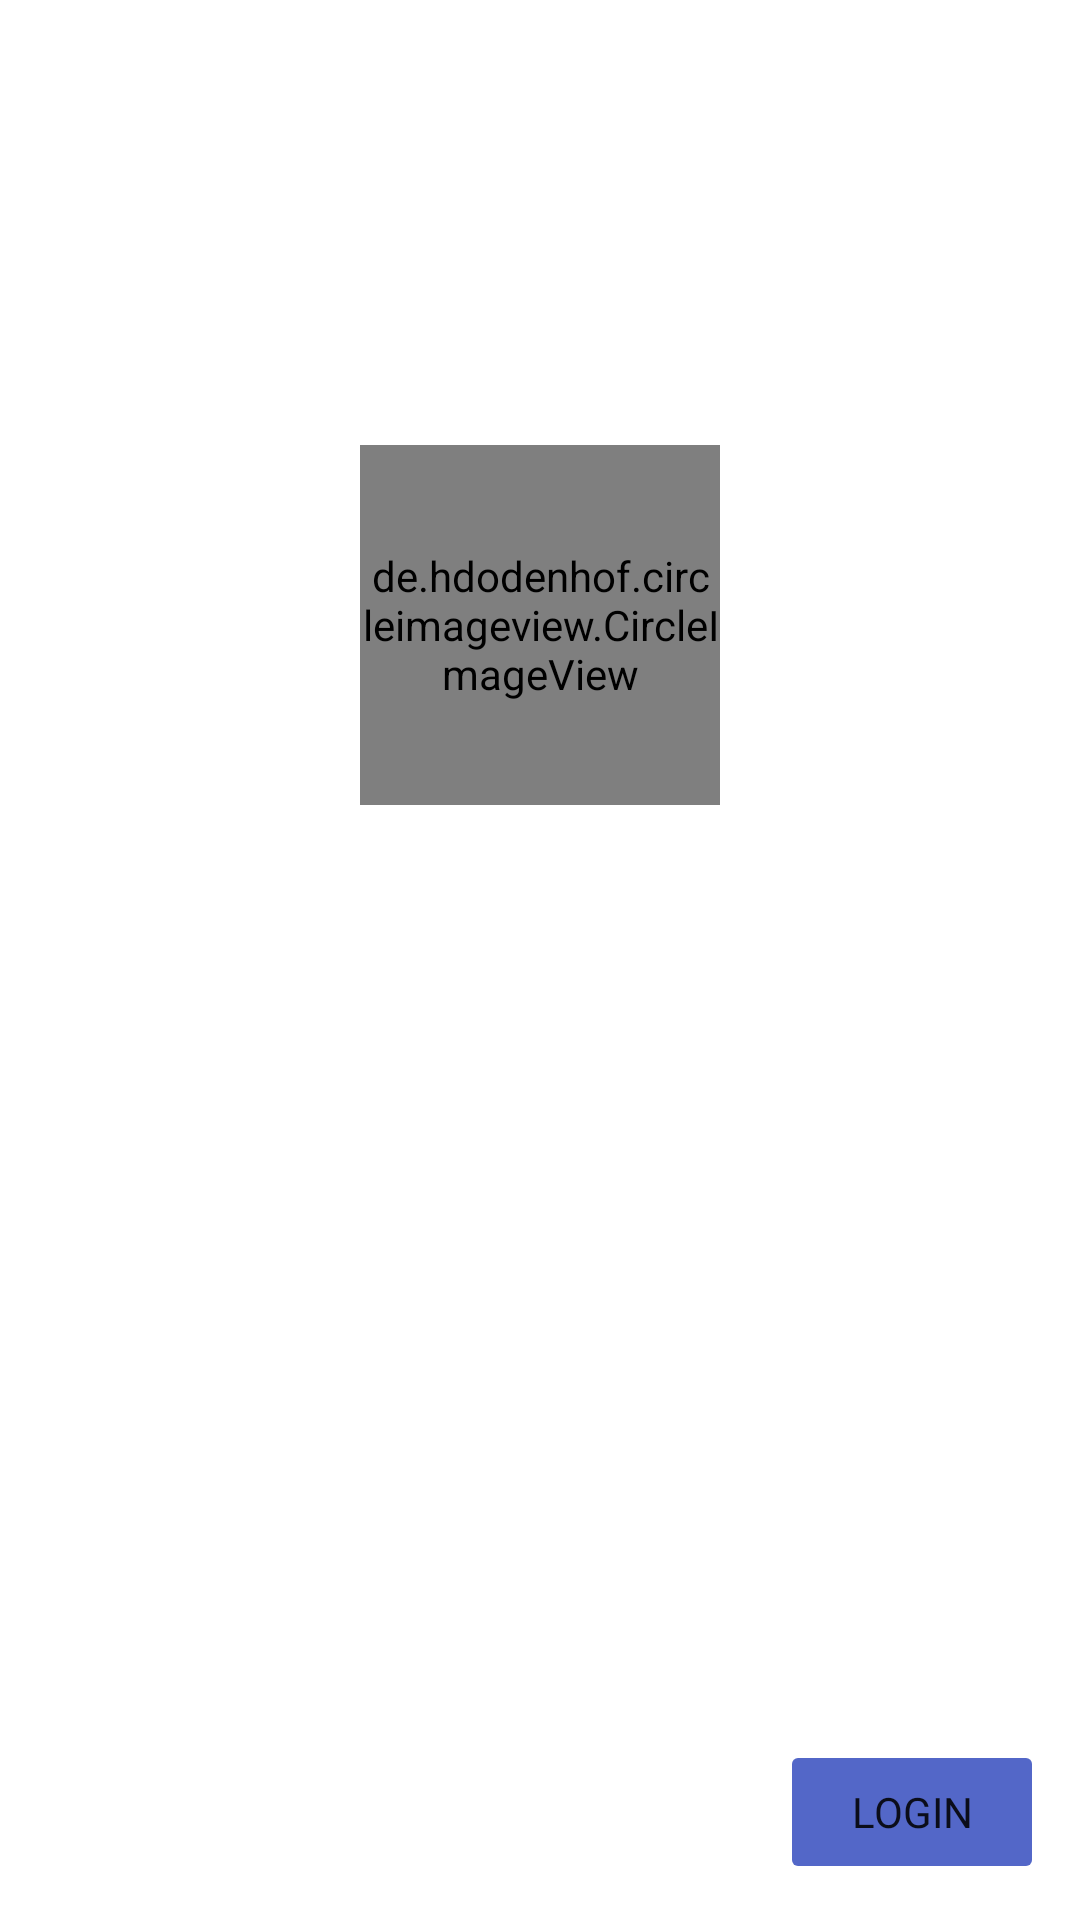

Write the Android layout XML for this screen, with the resource values it uses.
<!-- AndroidManifest.xml: application theme Theme.Promise -->
<!-- res/layout/activity_login.xml -->
<?xml version="1.0" encoding="utf-8"?>
<androidx.coordinatorlayout.widget.CoordinatorLayout xmlns:android="http://schemas.android.com/apk/res/android"
    xmlns:app="http://schemas.android.com/apk/res-auto"
    xmlns:tools="http://schemas.android.com/tools"
    android:layout_width="match_parent"
    android:layout_height="match_parent"
    android:background="@drawable/bg_trees"

    tools:context=".Login">

    <RelativeLayout
        android:layout_width="match_parent"
        android:layout_height="match_parent">


        <de.hdodenhof.circleimageview.CircleImageView
            android:id="@+id/civ_profile"
            android:layout_width="120dp"
            android:layout_height="120dp"
            android:layout_above="@id/tv_nickname"
            android:layout_centerHorizontal="true"
            android:layout_marginBottom="30dp"
            android:src="@drawable/images"
            app:civ_border_color="@color/my_color"
            app:civ_border_width="2dp" />

        <EditText
            android:id="@+id/tv_nickname"
            android:layout_width="wrap_content"
            android:layout_height="wrap_content"
            android:layout_alignLeft="@id/iv_kakao"
            android:layout_alignRight="@id/iv_kakao"
            android:layout_centerInParent="true"
            android:background="@drawable/bg_et"
            android:fontFamily="@font/binggrae"
            android:gravity="center"
            android:hint="닉네임"
            android:inputType="text"
            android:padding="10dp"
            android:textSize="16sp" />

        <ImageView
            android:id="@+id/iv_kakao"
            android:layout_width="wrap_content"
            android:layout_height="45dp"
            android:layout_below="@id/tv_nickname"
            android:layout_centerHorizontal="true"
            android:layout_marginTop="80dp"
            android:src="@drawable/kakao_login_medium_narrow" />

        <Button
            android:id="@+id/btn_guest"
            android:layout_width="wrap_content"
            android:layout_height="55dp"
            android:layout_below="@+id/iv_kakao"
            android:layout_alignLeft="@id/iv_kakao"
            android:layout_alignRight="@id/iv_kakao"
            android:layout_centerInParent="true"
            android:layout_marginTop="30dp"
            android:textStyle="bold"
            android:drawableLeft="@drawable/btn_my_location"
            android:drawablePadding="100dp"
            android:textColor="@color/white"
            android:drawableTint="@color/white"
            android:textSize="14sp"
            android:text="Guest Login" />

        <Button
            android:id="@+id/btn"
            android:layout_width="wrap_content"
            android:layout_height="wrap_content"
            android:text="login"
            android:layout_alignParentRight="true"
            android:layout_alignParentBottom="true"
            android:backgroundTint="@color/my_color3"
            android:fontFamily="@font/binggrae"
            android:stateListAnimator="@null"
            android:layout_margin="12dp"/>



    </RelativeLayout>


</androidx.coordinatorlayout.widget.CoordinatorLayout>
<!-- resources referenced by this layout -->
<resources>
  <color name="my_color">#B9D2FF</color>
  <color name="my_color3">#5367C8</color>
  <color name="white">#FFFFFFFF</color>
  <!-- drawable bg_et (drawable) -->
  <?xml version="1.0" encoding="utf-8"?>
  <shape xmlns:android="http://schemas.android.com/apk/res/android"
      android:shape="rectangle">
  
      <stroke android:width="2dp" android:color="@color/my_color" />
      <solid android:color="#FFFFFF"/>
      <corners android:radius="5dp"/>
  
  </shape>
  <!-- drawable btn_my_location (drawable) -->
  <?xml version="1.0" encoding="utf-8"?>
  <layer-list xmlns:android="http://schemas.android.com/apk/res/android">
      <item android:drawable="@drawable/noun_my_location_1140966"
          android:width="25dp"
          android:height="25dp"/>
  </layer-list>
  <style name="Theme.Promise" parent="Theme.MaterialComponents.Light.NoActionBar">
          
          <item name="colorPrimary">@color/my_color</item>
          <item name="colorPrimaryVariant">@color/white</item>
          <item name="colorOnPrimary">@color/white</item>
          
          <item name="colorSecondary">@color/my_color3</item>
          <item name="colorSecondaryVariant">@color/white</item>
          <item name="colorOnSecondary">@color/white</item>
  
  
          <item name="fontFamily">@font/binggrae</item>
          
          <item name="android:statusBarColor" tools:targetApi="l">@color/my_color3</item>
          
          <item name="android:timePickerStyle">@style/MyTimePickerTheme</item>
          <item name="bottomSheetDialogTheme">@style/MyBottomSheetDialogTheme</item>
      </style>
  <!-- drawable noun_my_location_1140966: png bitmap (drawable, 17304 bytes) -->
  <style name="MyTimePickerTheme" parent="Widget.Material3.MaterialTimePicker">
          <item name="android:timePickerMode">spinner</item>
  
      </style>
  <style name="MyBottomSheetDialogTheme" parent="Theme.MaterialComponents.Light.BottomSheetDialog">
          <item name="bottomSheetStyle">@style/MyBottomSheetStyle</item>
  
  
      </style>
  <style name="MyBottomSheetStyle" parent="Widget.MaterialComponents.BottomSheet">
          
          <item name="backgroundTint">@color/my_color</item>
  
          <item name="shapeAppearanceOverlay">@style/MyRoundCorneredBottomSheetShape</item>
  
      </style>
  <style name="MyRoundCorneredBottomSheetShape">
  
          <item name="cornerFamily">rounded</item>
          <item name="cornerSizeTopLeft">16dp</item>
          <item name="cornerSizeTopRight">16dp</item>
      </style>
</resources>
